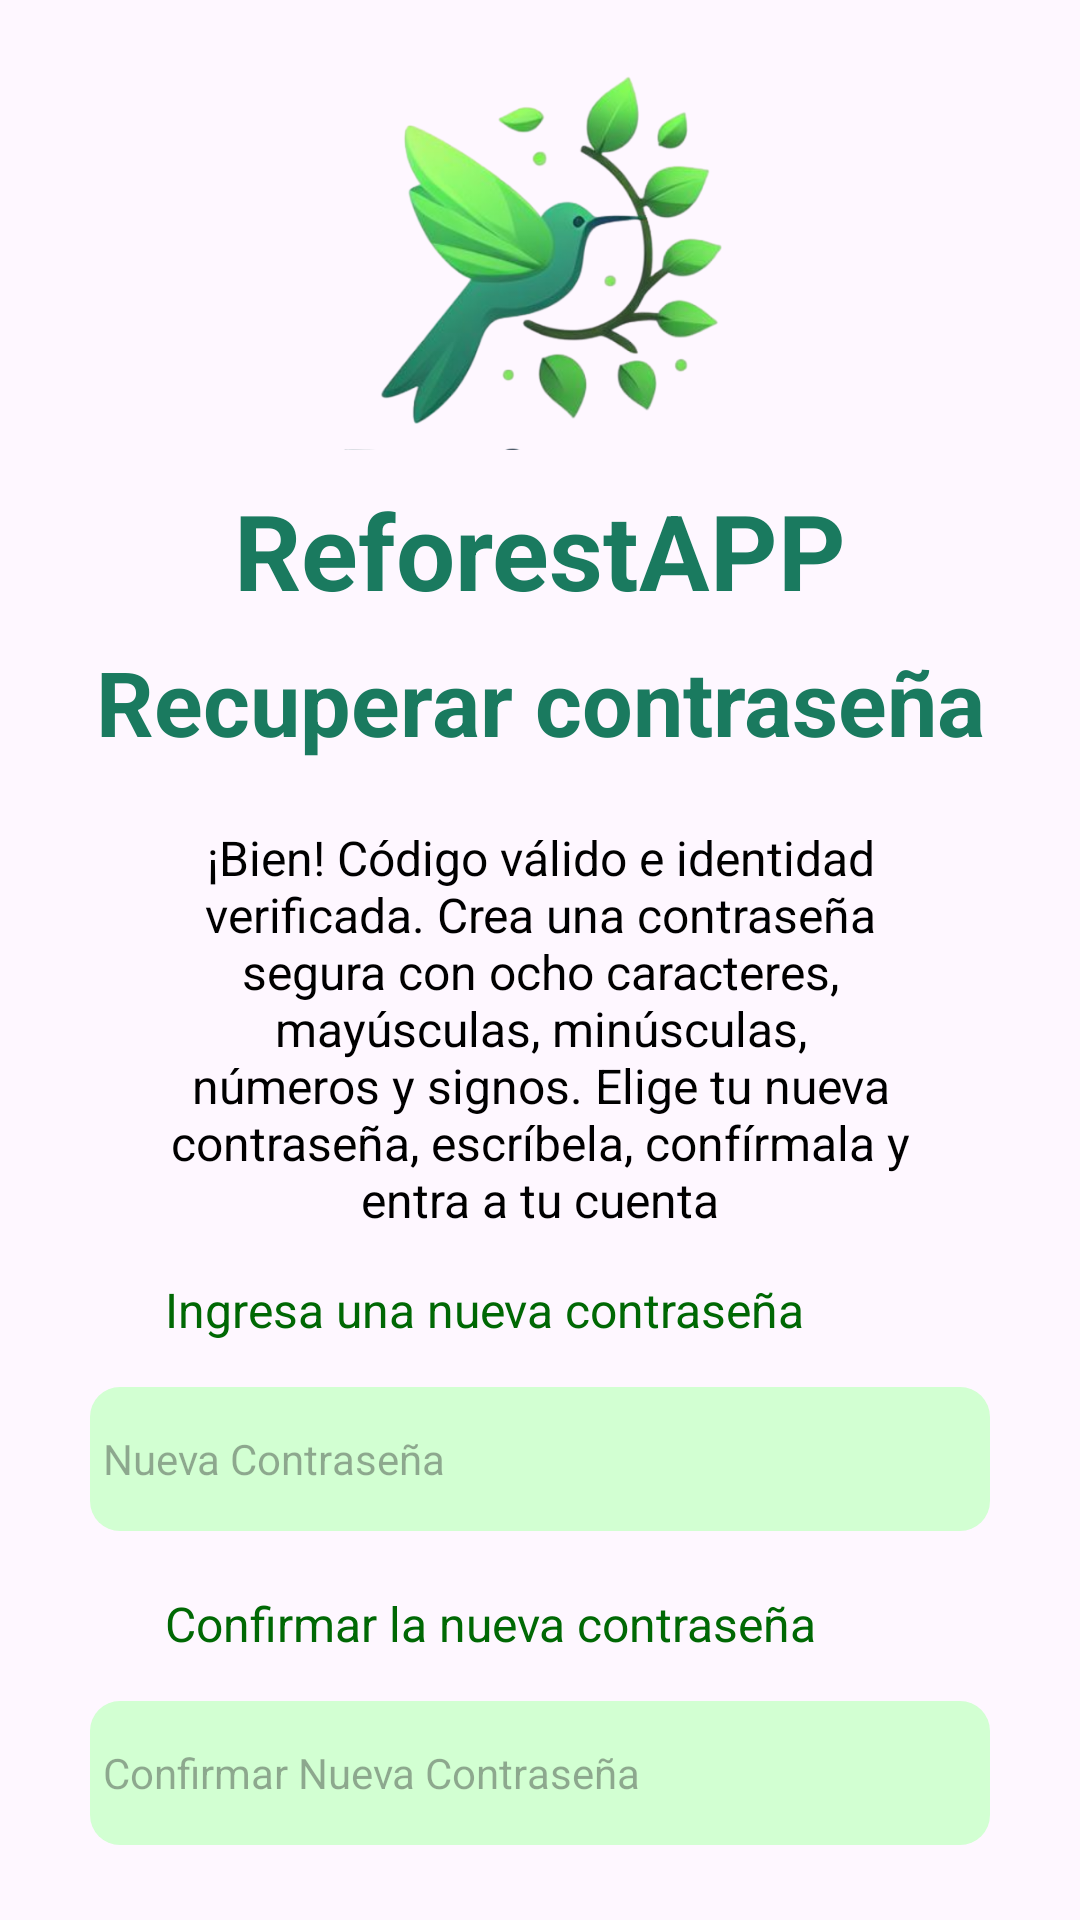

The Android layout XML behind this screen, and the referenced resources:
<!-- AndroidManifest.xml: application theme Theme.InicioSesionRA -->
<!-- res/layout/activity_recuperar_contrasena3.xml -->
<?xml version="1.0" encoding="utf-8"?>
<LinearLayout xmlns:android="http://schemas.android.com/apk/res/android"
    xmlns:app="http://schemas.android.com/apk/res-auto"
    xmlns:tools="http://schemas.android.com/tools"
    android:layout_width="match_parent"
    android:layout_height="match_parent"
    android:orientation="vertical"
    tools:context=".RecuperarContrasena3">

    <ImageView
        android:id="@+id/imageView2"
        android:layout_width="150sp"
        android:layout_height="150sp"
        android:layout_gravity="center"
        android:layout_marginBottom="10dp"
        app:srcCompat="@drawable/logo"
        />
    <TextView
        android:id ="@+id/txtNombreAPP"
        android:layout_width="match_parent"
        android:layout_height="45sp"
        android:text="ReforestAPP"
        android:textSize="35sp"
        android:gravity="center"
        android:textStyle="bold"
        android:textColor="#1A7A5F"
        android:layout_marginBottom="5dp"
        />

    <TextView
        android:id ="@+id/TxtRecupPassword"
        android:layout_width="match_parent"
        android:layout_height="48sp"
        android:text="Recuperar contraseña"
        android:textSize="30sp"
        android:gravity="center"
        android:textStyle="bold"
        android:textColor="#1A7A5F"
        android:layout_marginBottom="10sp"
        />

    <TextView
        android:id="@+id/Txt_Info"
        android:layout_width="match_parent"
        android:layout_height="wrap_content"
        android:text="¡Bien! Código válido e identidad verificada. Crea una contraseña segura con ocho caracteres, mayúsculas, minúsculas, números y signos. Elige tu nueva contraseña, escríbela, confírmala y entra a tu cuenta"
        android:gravity="center"
        android:textColor="#000000"
        android:textSize="16sp"
        android:paddingStart="55sp"
        android:paddingEnd="55sp"
        android:layout_marginTop="7sp"
        android:layout_marginBottom="5sp"
        />

    <TextView
        android:id="@+id/Txt_NewContrasena"
        android:layout_width="match_parent"
        android:layout_height="wrap_content"
        android:text="Ingresa una nueva contraseña "
        android:gravity="left"
        android:textColor="#006804"
        android:textSize="16sp"
        android:paddingStart="55sp"
        android:layout_marginTop="10sp"
        android:layout_marginBottom="5sp"
        />

    <EditText
        android:id="@+id/EdText_NewConstrasena"
        android:layout_width="300sp"
        android:layout_height="48dp"
        android:ems="10"
        android:inputType="text"
        android:layout_gravity="center"
        android:hint=" Nueva Contraseña"
        android:textSize="14sp"
        android:background="@drawable/borde_entrada"
        android:layout_margin="10sp"
        android:layout_marginBottom="15sp"
        />

    <TextView
        android:id="@+id/Txt_ConfirmNewContrasena"
        android:layout_width="match_parent"
        android:layout_height="wrap_content"
        android:text="Confirmar la nueva contraseña "
        android:gravity="left"
        android:textColor="#006804"
        android:textSize="16sp"
        android:paddingStart="55sp"
        android:layout_marginTop="10sp"
        android:layout_marginBottom="5sp"
        />

    <EditText
        android:id="@+id/EdText_ConfirmNewConstrasena"
        android:layout_width="300sp"
        android:layout_height="48dp"
        android:ems="10"
        android:inputType="text"
        android:layout_gravity="center"
        android:hint=" Confirmar Nueva Contraseña"
        android:textSize="14sp"
        android:background="@drawable/borde_entrada"
        android:layout_margin="10sp"
        android:layout_marginBottom="15sp"
        />

    <Button
        android:id="@+id/btn_Confirmar"
        android:layout_width="270dp"
        android:layout_height="wrap_content"
        android:layout_gravity="center"
        android:layout_margin="30dp"
        android:backgroundTint="#00674B"
        android:text="Confirmar" />


</LinearLayout>
<!-- resources referenced by this layout -->
<resources>
  <!-- drawable borde_entrada (drawable) -->
  <?xml version="1.0" encoding="utf-8"?>
  <shape
      xmlns:android="http://schemas.android.com/apk/res/android"
      android:shape = "rectangle">
      <solid android:color="#D2FFD2"/>
      <padding android:left="1dp"
          android:top="1dp"
          android:bottom="1dp"
          android:right="1dp"
          />
      <corners android:radius="10sp" />
  </shape>
  <!-- drawable logo: png bitmap (drawable, 136685 bytes) -->
  <style name="Theme.InicioSesionRA" parent="Base.Theme.InicioSesionRA" />
  <style name="Base.Theme.InicioSesionRA" parent="Theme.Material3.DayNight.NoActionBar">
          
          
      </style>
</resources>
